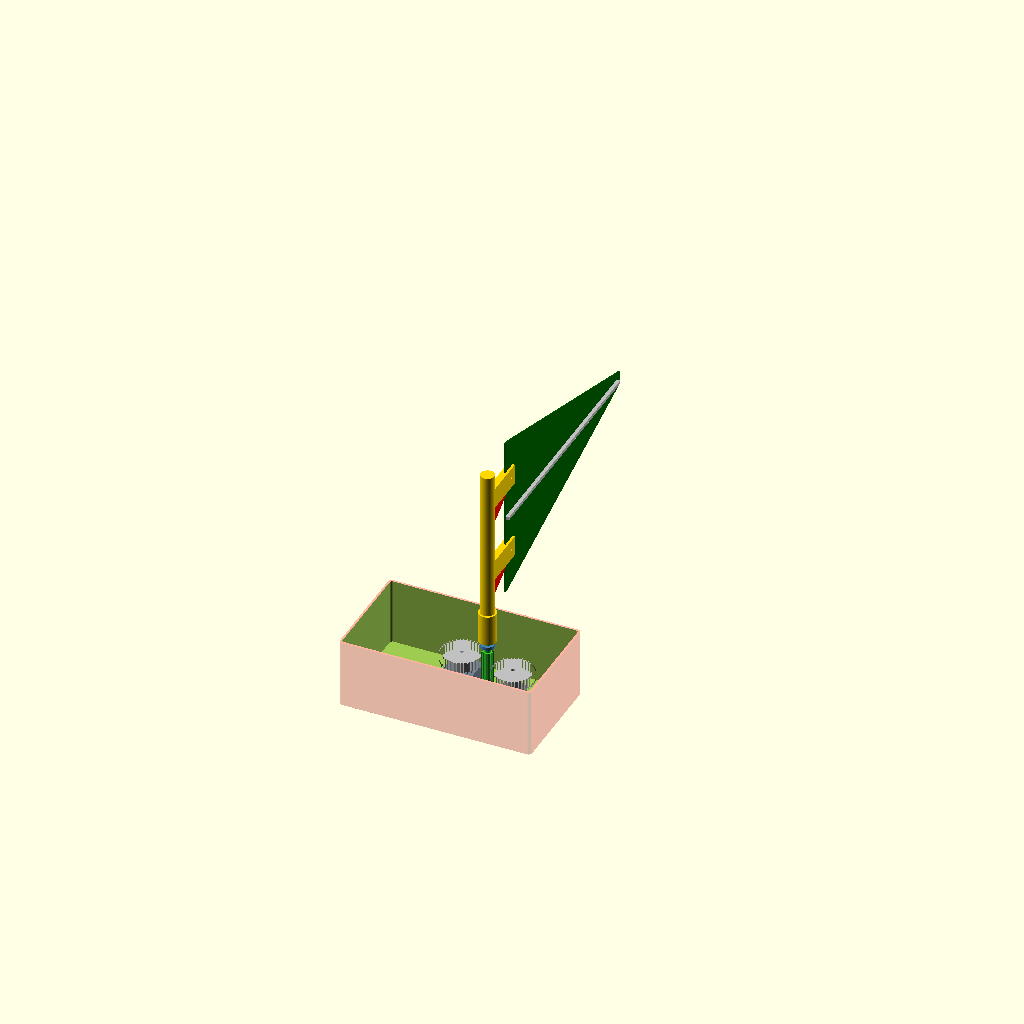
Cell 1 — every parameter at its default value.
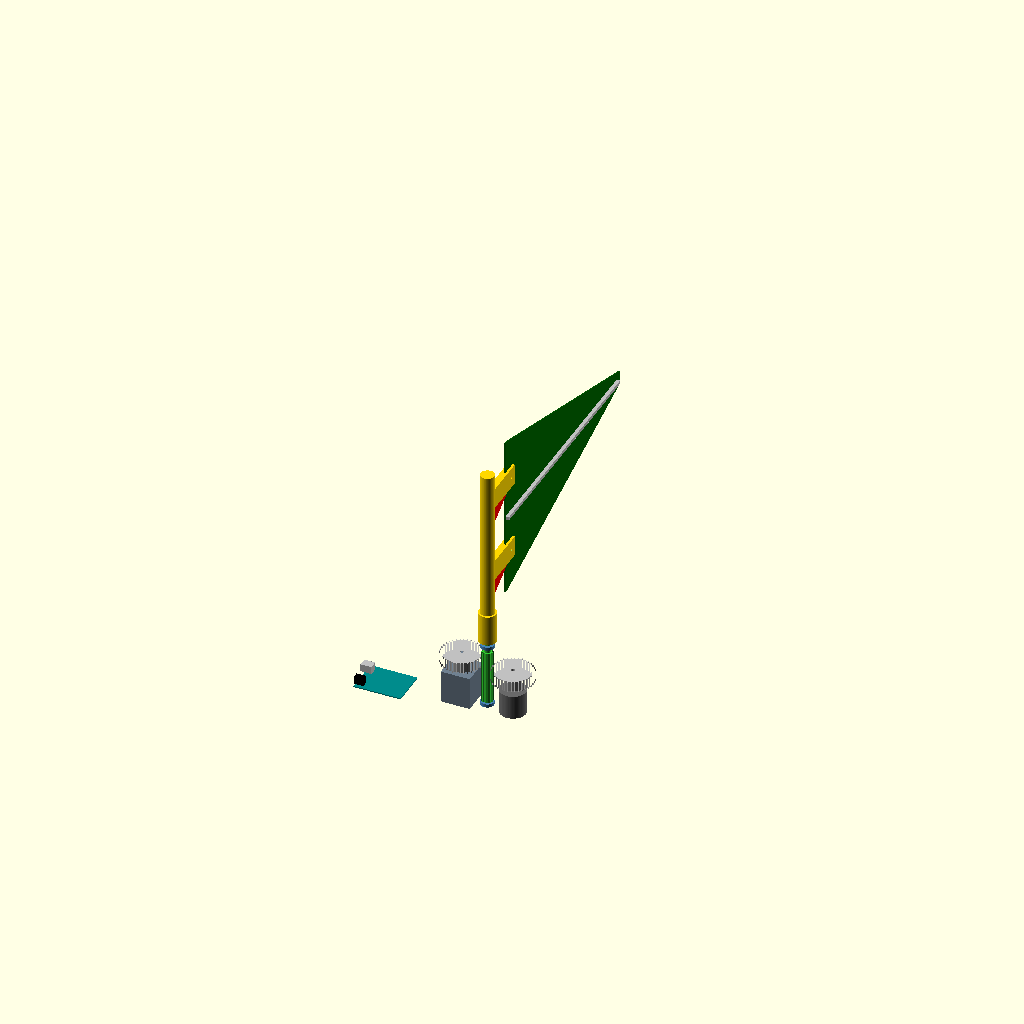
Cell 2: the same model with show_box = false.
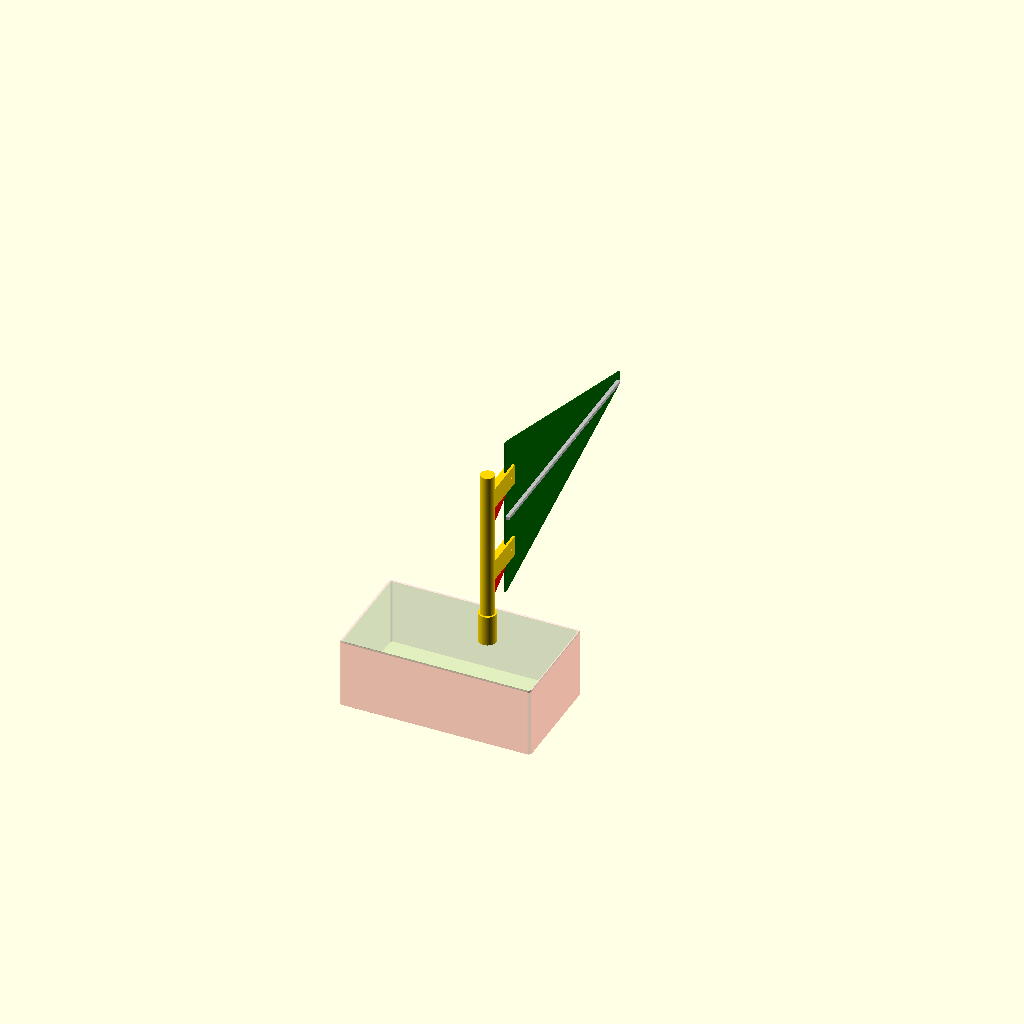
Cell 3: show_lid = true (everything else at default).
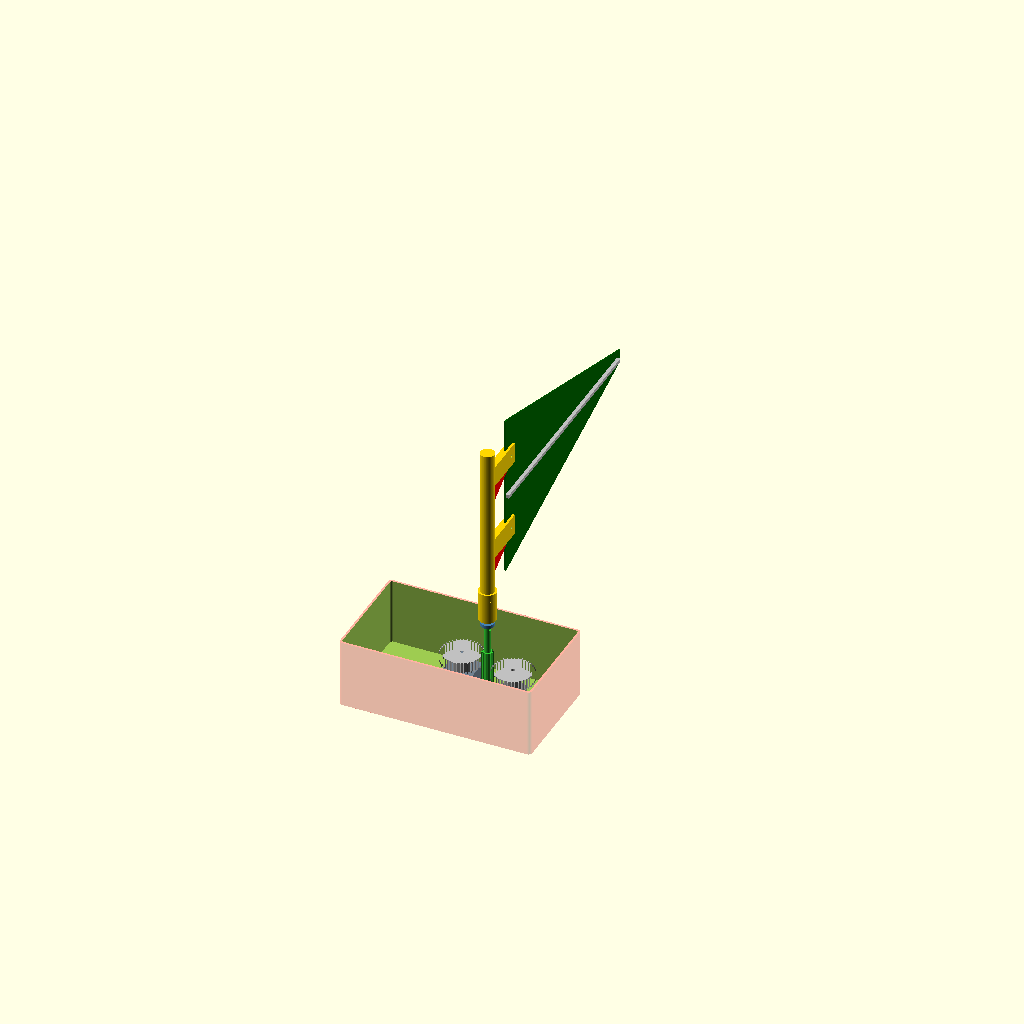
Cell 4: the same model with lid_closed = false.
All cells are drawn from one camera (rotation 55°, 0°, 25°, orthographic, colour scheme Cornfield), so only the parameter changes between them.
OpenSCAD source file 3DDesign/xxx.scad:
// ============================================================
// VERSION 8.8: PRODUCTION READY - FINAL AUDIT COMPLETE
// ============================================================

$fn = 64;           
wall = 3;           
box_w = 280; box_d = 160; box_h = 100; corner_r = 5;       
mm = 25.4;

// --- VISIBILITY DASHBOARD ---
show_box              = true;
show_lid              = false;
lid_closed            = true; 
show_arduino          = true;
show_motor            = true;
show_encoder          = true;
show_gear_rod         = true; 
show_bearings         = true;
show_antenna_mast     = true;
show_pcb_antenna      = true;

// --- MECHANICAL SPECS ---
arm_slide_down = 45; 
mesh_dist      = 37.3; 
mech_center    = [180, 80, wall];    
rod_h          = 140;         
mast_h         = 10.5 * mm;   
hole_spacing   = 4.56 * mm;   
reach          = 65;          
rod_dia        = 9.5;

// ============================================================
// EXECUTION
// ============================================================

if (show_box) {
    difference() {
        color("Red", 0.3) rounded_block(box_w, box_d, box_h, corner_r);
        translate([wall, wall, wall]) 
            rounded_block(box_w - wall*2, box_d - wall*2, box_h + 1, corner_r - 1.5);
    }
}

lid_z_pos = lid_closed ? box_h : box_h + 35;
if (show_lid) translate([0, 0, lid_z_pos]) {
    color("Ivory", 0.7) difference() {
        rounded_block(box_w, box_d, wall, corner_r);
        translate([mech_center[0], mech_center[1], -1]) cylinder(h=wall+2, d=11);
    }
}

translate(mech_center) {
    if (show_gear_rod) {
        translate([0, 0, 5.2 - 0.5]) {
            color("LimeGreen") gear_rod_stepped(h=rod_h, th=80);
            if (show_antenna_mast) {
                translate([0, 0, lid_z_pos + wall - (5.2 - 0.5)]) {
                    reinforced_mast_sliding_arms();
                    if (show_pcb_antenna) {
                        translate([0, reach, mast_h - (hole_spacing/2) - arm_slide_down]) 
                            rotate([90, 0, 90]) 
                            translate([-12, 0, 0]) 
                            final_antenna_standalone();
                    }
                }
            }
        }
    }

    if (show_bearings) {
        translate([0, 0, 0.2]) ball_bearing_3d(); 
        translate([0, 0, lid_z_pos - wall - 5.2 + 0.2]) ball_bearing_3d();
    }
    
    if (show_motor) translate([-mesh_dist, 0, 0]) {
        motor_body();
        color("Silver") translate([0, 0, 48 + 10]) 
            big_gear_for_shaft(dia=5.03, is_d=false);
    }
    
    if (show_encoder) translate([mesh_dist, 0, 0]) {
        encoder_body();
        color("Silver") translate([0, 0, 35 + 15]) 
            big_gear_for_shaft(dia=6.04, is_d=true); 
    }
}

if (show_arduino) translate([wall, 40, wall]) arduino_uno_r3();

// ============================================================
// MODULES
// ============================================================

module reinforced_mast_sliding_arms() {
    socket_depth = 30; main_rod_dia = 20; arm_height = 30;
    arm_width = 10; gusset_thick = 6;
    union() {
        difference() {
            color("Gold") cylinder(h = socket_depth + 15, d = 26);
            translate([0, 0, -1]) {
                difference() {
                    cylinder(h = socket_depth + 2, d = 9.8);
                    translate([rod_dia/2 - 1.5, -10, 0]) cube([10, 20, socket_depth + 5]);
                }
            }
        }
        color("Gold") translate([0, 0, socket_depth + 15])
            cylinder(h = mast_h - (socket_depth + 15), d = main_rod_dia);
        for (z_pos = [mast_h - hole_spacing - arm_slide_down, mast_h - arm_slide_down]) {
            translate([0, 0, z_pos - arm_height/2]) {
                color("Gold") difference() {
                    translate([-arm_width/2, 0, 0]) cube([arm_width, reach + 10, arm_height]);
                    translate([-10, reach, arm_height/2]) rotate([0, 90, 0]) cylinder(h=20, d=3.8);
                }
                color("Red") translate([-gusset_thick/2, 1, 0]) rotate([90, 0, 90])
                    linear_extrude(gusset_thick) polygon([[0, 0], [0, -35], [reach - 5, 0]]);
            }
        }
    }
}

module gear_rod_stepped(h, th) {
    d_cut_h = 30;
    translate([0, 0, -4.5]) cylinder(h = 5, d = 9.4);
    linear_extrude(height = th) gear_profile(12, 8, 6);
    translate([0, 0, th]) difference() {
        cylinder(h = h - th + 5, d = 9.4);
        translate([4.75 - 1.5, -5, h - th - d_cut_h + 5]) cube([5, 10, d_cut_h + 1]);
    }
}

module final_antenna_standalone() {
    widest_len = 8.92 * mm; hole_dist = 4.56 * mm; pcb_thick = 1.6;
    antenna_span = widest_len * 1.45;
    union() {
        difference() {
            color("DarkGreen") hull() {
                translate([0, -(widest_len/2 + 7), 0]) cube([5, widest_len + 14, pcb_thick]);
                translate([antenna_span + 25, -10, 0]) cube([5, 20, pcb_thick]);
            }
            translate([12, hole_dist/2, -1]) cylinder(h=10, d=3.8);
            translate([12, -hole_dist/2, -1]) cylinder(h=10, d=3.8);
        }
        color("Silver") translate([0, -2.5, pcb_thick]) cube([antenna_span + 20, 5, 5]);
    }
}

module rounded_block(w, d, h, r) { hull() { translate([r, r, 0]) cylinder(h=h, r=r); translate([w-r, r, 0]) cylinder(h=h, r=r); translate([w-r, d-r, 0]) cylinder(h=h, r=r); translate([r, d-r, 0]) cylinder(h=h, r=r); } }
module ball_bearing_3d() { color("SteelBlue") difference() { cylinder(h = 5, d = 19); translate([0, 0, -1]) cylinder(h = 7, d = 11.5); } }
module gear_profile(teeth, r_out, r_in, flat=0.6) { angle_step = 360/teeth; points = [for (i = [0:teeth-1]) each [[r_in*cos(i*angle_step-angle_step*flat/4), r_in*sin(i*angle_step-angle_step*flat/4)], [r_out*cos(i*angle_step-angle_step*flat/8), r_out*sin(i*angle_step-angle_step*flat/8)], [r_out*cos(i*angle_step+angle_step*flat/8), r_out*sin(i*angle_step+angle_step*flat/8)], [r_in*cos(i*angle_step+angle_step*flat/4), r_in*sin(i*angle_step+angle_step*flat/4)]]]; polygon(points); }
module big_gear_for_shaft(dia, is_d) { difference() { linear_extrude(height = 15) gear_profile(36, 30, 27); translate([0,0,-1]) { if(is_d) intersection() { cylinder(h=17, d=dia); translate([-dia/2, -dia/2 + 0.8, 0]) cube([dia, dia, 17]); } else cylinder(h=17, d=dia); } } }
module motor_body() { color("SlateGray") { translate([-21.15, -21.15, 0]) cube([42.3, 42.3, 48]); translate([0,0,48]) cylinder(h=24, d=5); } }
module encoder_body() { color("DimGray") { cylinder(h=35, r=19); translate([0,0,35]) cylinder(h=20, d=6); } }
module arduino_uno_r3() { color("DarkCyan") cube([68.6, 53.3, 1.6]); color("Silver") translate([-6, 35, 1.6]) cube([16, 12, 11]); color("Black") translate([-2, 5, 1.6]) cube([14, 9, 11]); }
Customizer parameters (derived from the source; name, type, default, range or options):
wall: number, default 3
mm: number, default 25.4
show_box: bool, default true
show_lid: bool, default false
lid_closed: bool, default true
show_arduino: bool, default true
show_motor: bool, default true
show_encoder: bool, default true
show_gear_rod: bool, default true
show_bearings: bool, default true
show_antenna_mast: bool, default true
show_pcb_antenna: bool, default true
arm_slide_down: number, default 45
mesh_dist: number, default 37.3
rod_h: number, default 140
reach: number, default 65
rod_dia: number, default 9.5
